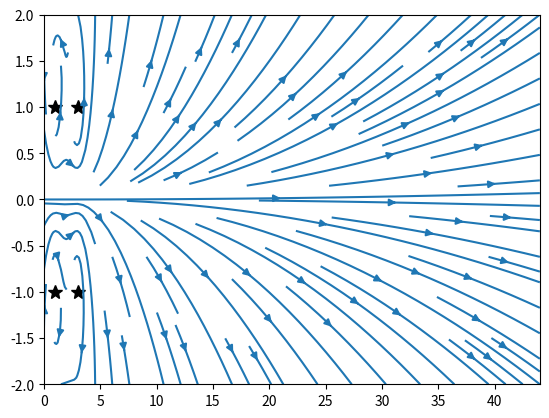

Generate this figure with matplotlib: (Note: this script raises an exception after producing the figure.)
import numpy as np
import matplotlib.pyplot as plt

dt = 0.1  # insert appropriate time step
Nsteps = 10  # insert appropriate total number of timesteps

## Setting up initial conditions (vortex centres and circulation)
# Vortex rings
# y_v = np.array([-2,2,-2,2])#insert the y-positions of the 4 vortices])
# x_v = np.array([1,1,3,3])#insert the x-positions of the 4 vortices])
# k_v = np.array([-1,1,-1,1])#insert the line vortex constant k of the 4 vortices])
y_v = [-1, 1, -1, 1]
x_v = [1, 1, 3, 3]
k_v = [-1, 1, -1, 1]
# Setting up the plot
plt.ion()
fig, ax = plt.subplots(1, 1)
# mark the initial positions of vortices
p, = ax.plot(x_v, y_v, '*k', markersize=10)
# play around with the marker size and type as you see fit

# draw the initial velocity streamline
ngrid = 2  # insert the dimension of your simulation grid
# Y, X = np.mgrid[-ngrid:ngrid:360j, -ngrid:ngrid:360j]
Y, X = np.mgrid[-2:2:360j, 0:44:360j]
# 360j sets the resolution of the cartesian grid; play around with it as you see fit
vel_x = np.zeros(np.shape(X))  # this holds x−velocity
vel_y = np.zeros(np.shape(Y))  # this holds y−velocity

# masking radius for better visualization of the vortex centres
r_mask = 1  # insert the radius of the mask around the vortex centres
# within this mask you will not plot any streamline
# so that you can see more clearly the movement of the vortex centres

for i in range(len(x_v)):  # looping over each vortex
    # insert lines for computing the total velocity field
    for j in range(len(vel_x[0])):  # looping through the field columns
        for k in range(len(vel_x)):  # looping through the field rows
            diff_y = y_v[i] - Y[k][j]
            diff_x = x_v[i] - X[k][j]
            # and adding the advection velocity for each point on the field
            # if Y[]
            if (y_v[i] - Y[k][j]) ** 2 + (x_v[i] - X[k][j]) ** 2 != 0:
                vel_x[k][j] += k_v[i] * diff_y / (diff_x ** 2 + diff_y ** 2)
                vel_y[k][j] += -k_v[i] * diff_x / (diff_x ** 2 + diff_y ** 2)

            # set up the boundaries of the simulation box
ax.set_xlim([0, 44])
ax.set_ylim([-ngrid, ngrid])

# initial plot of the streamlines
ax.streamplot(X, Y, vel_x, vel_y, density=[1, 1])
# play around with density as you see fit;
# see the API doc for more detail

fig.canvas.draw()

# Evolution
count = 0
vel_x_vortex = [0, 0, 0, 0]
vel_y_vortex = [0, 0, 0, 0]

while count < Nsteps:
    ##Compute and update advection velocity
    # insert lines to re-initialize the total velocity field
    for i in range(len(x_v)):
        # insert lines to compute the total advection velocity on each vortex
        # vel_x = np.zeros(np.shape(X))
        # vel_y = np.zeros(np.shape(Y))
        for j in range(len(x_v)):
            diff_y = -y_v[i] + y_v[j]
            diff_x = -x_v[i] + x_v[j]
            if diff_y ** 2 + diff_x ** 2 != 0:
                vel_x_vortex[i] += k_v[j] * diff_y / (diff_x ** 2 + diff_y ** 2)
                vel_y_vortex[i] += -k_v[j] * diff_x / (diff_x ** 2 + diff_y ** 2)
                # insert lines to update the positions of vortices
    for i in range(len(x_v)):
        x_v[i] = x_v[i] + vel_x_vortex[i] * dt
        y_v[i] = y_v[i] + vel_y_vortex[i] * dt

    print(x_v)
    print(y_v)
    # insert lines to re-initialize the total velocity field
    for i in range(len(vel_x[0])):
        for j in range(len(vel_x)):
            vel_x[j][i] = 0
            vel_y[j][i] = 0
    # vel_x = np.zeros(np.shape(X))
    # vel_y = np.zeros(np.shape(Y))
    for i in range(len(x_v)):
        # insert lines to update the streamlines
        for j in range(len(vel_x[0])):  # looping through the field columns
            for k in range(len(vel_x)):  # looping through the field rows
                vortex_x = x_v[i]
                vortex_y = y_v[i]
                diff_y = y_v[i] - Y[k][j]
                diff_x = x_v[i] - X[k][j]
                # and adding the advection velocity for each point on the field
                if (y_v[i] - Y[k][j]) ** 2 + (x_v[i] - X[k][j]) ** 2 != 0:
                    vel_x[k][j] += k_v[i] * diff_y / (diff_x ** 2 + diff_y ** 2)
                    vel_y[k][j] += -k_v[i] * diff_x / (diff_x ** 2 + diff_y ** 2)

    ##update plot
    # the following two lines clear out the previous streamlines
    ax.collections = np.zeros(len())
    ax.patches = []

    p.set_xdata(x_v)
    p.set_ydata(y_v)

    ax.streamplot(X, Y, vel_x, vel_y, density=[1, 1])

    fig.canvas.draw()
    plt.pause(0.001)  # play around with the delay time for better visualization

    count += 1